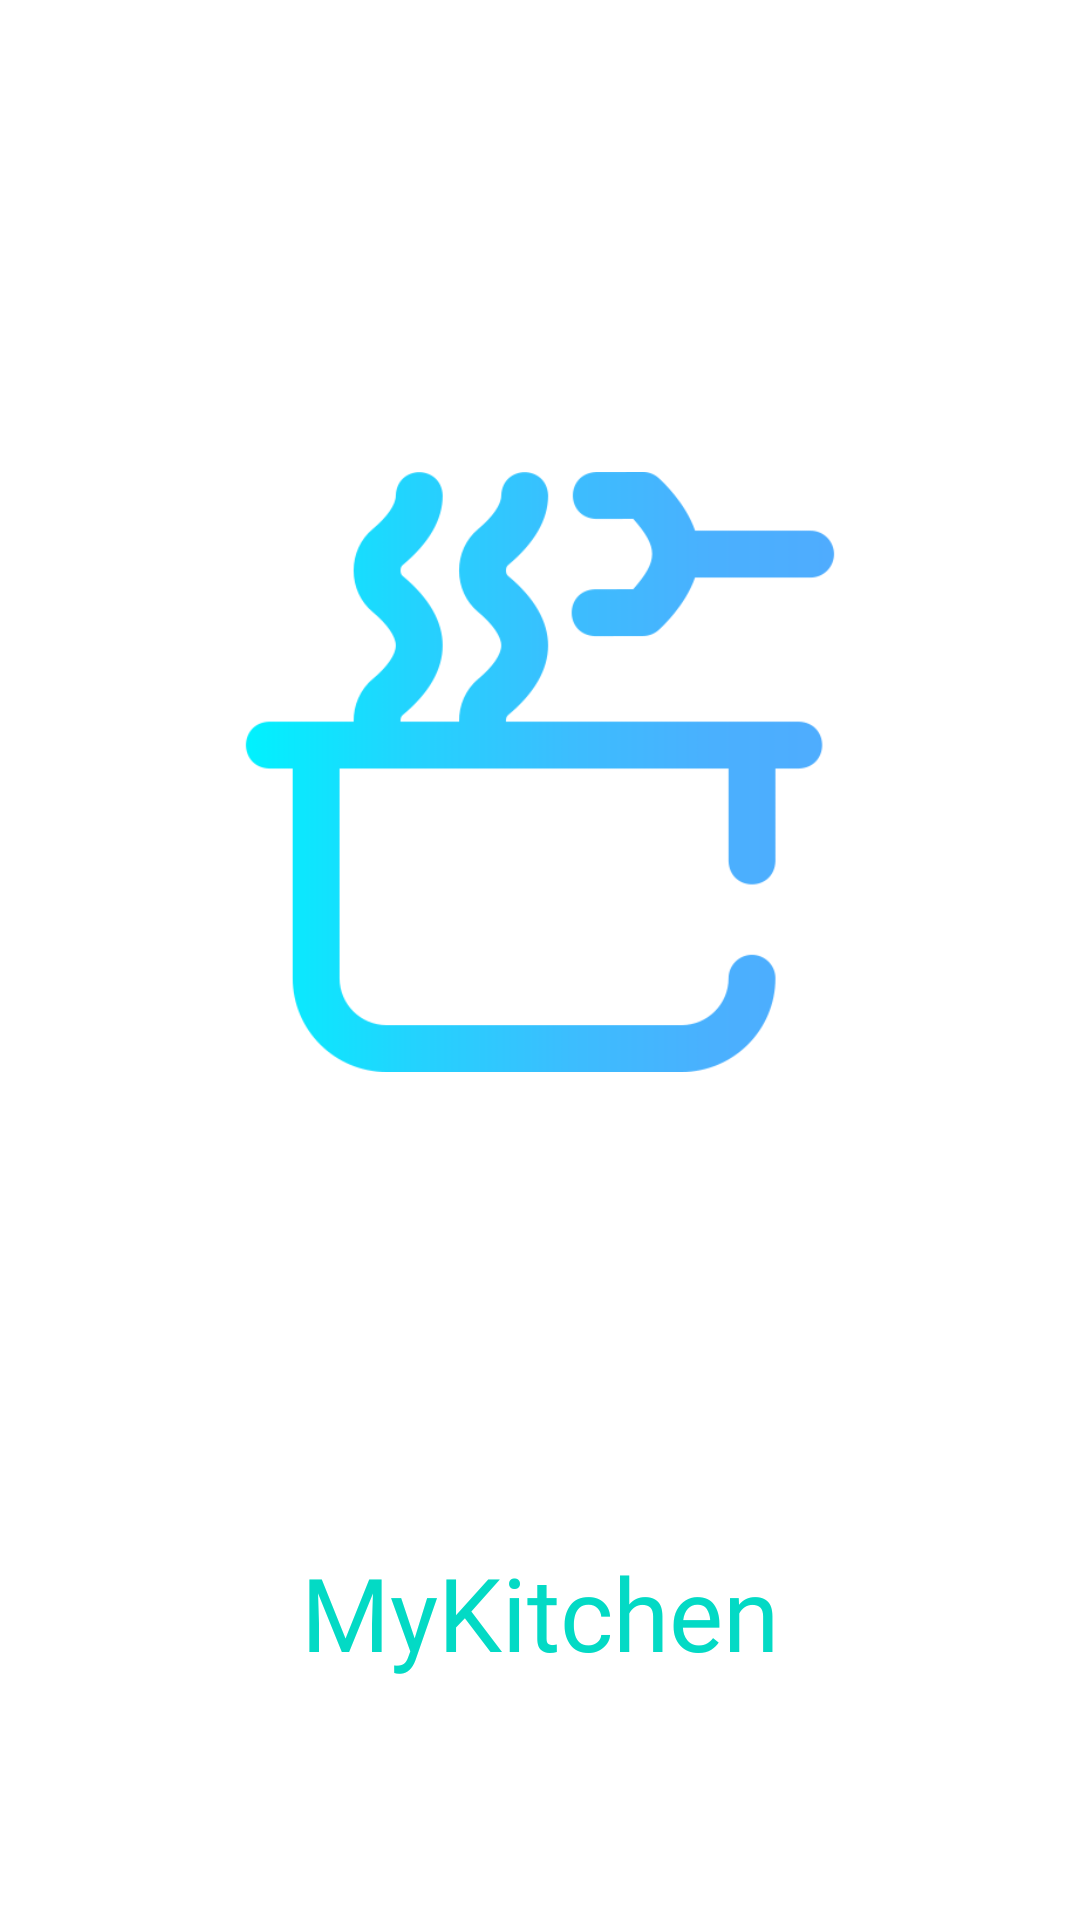

Produce the Android XML layout that renders to this screen, including the resource entries it uses.
<!-- AndroidManifest.xml: application theme Theme.MyKitchen -->
<!-- res/layout/activity_welcome.xml -->
<?xml version="1.0" encoding="utf-8"?>
<androidx.constraintlayout.widget.ConstraintLayout xmlns:android="http://schemas.android.com/apk/res/android"
    xmlns:app="http://schemas.android.com/apk/res-auto"
    xmlns:tools="http://schemas.android.com/tools"
    android:layout_width="match_parent"
    android:layout_height="match_parent"
    tools:context=".activities.WelcomeActivity">

    <ImageView
        android:id="@+id/welcome_image_view"
        android:layout_width="0dp"
        android:layout_height="0dp"
        android:layout_marginStart="80dp"
        android:layout_marginTop="40dp"
        android:layout_marginEnd="80dp"
        android:layout_marginBottom="40dp"
        app:layout_constraintBottom_toTopOf="@+id/welcome_text_view"
        app:layout_constraintEnd_toEndOf="parent"
        app:layout_constraintStart_toStartOf="parent"
        app:layout_constraintTop_toTopOf="parent"
        app:srcCompat="@drawable/cooking" />

    <TextView
        android:id="@+id/welcome_text_view"
        android:layout_width="wrap_content"
        android:layout_height="wrap_content"
        android:layout_marginStart="80dp"
        android:layout_marginEnd="80dp"
        android:layout_marginBottom="80dp"
        android:fontFamily="@font/montserrat_subrayada"
        android:text="@string/app_name"
        android:textColor="@color/teal_200"
        android:textSize="34sp"
        app:layout_constraintBottom_toBottomOf="parent"
        app:layout_constraintEnd_toEndOf="parent"
        app:layout_constraintStart_toStartOf="parent" />
</androidx.constraintlayout.widget.ConstraintLayout>
<!-- resources referenced by this layout -->
<resources>
  <!-- drawable cooking: webp bitmap (drawable, 10942 bytes) -->
  <string name="app_name">MyKitchen</string>
  <style name="Theme.MyKitchen" parent="Theme.MaterialComponents.DayNight.DarkActionBar">
          
          <item name="colorPrimary">@android:color/holo_green_light</item>
          <item name="colorPrimaryVariant">@android:color/holo_green_dark</item>
          <item name="colorOnPrimary">@color/white</item>
          
          <item name="colorSecondary">@android:color/holo_orange_light</item>
          <item name="colorSecondaryVariant">@android:color/holo_orange_dark</item>
          <item name="colorOnSecondary">@color/black</item>
          
          <item name="android:statusBarColor" tools:targetApi="l">?attr/colorPrimaryVariant</item>
          
      </style>
  <!-- not gathered from this repository: default colours our renderer supplied (Android Studio template values) -->
  <color name="teal_200">#FF03DAC5</color>
  <color name="black">#FF000000</color>
  <color name="white">#FFFFFFFF</color>
</resources>
